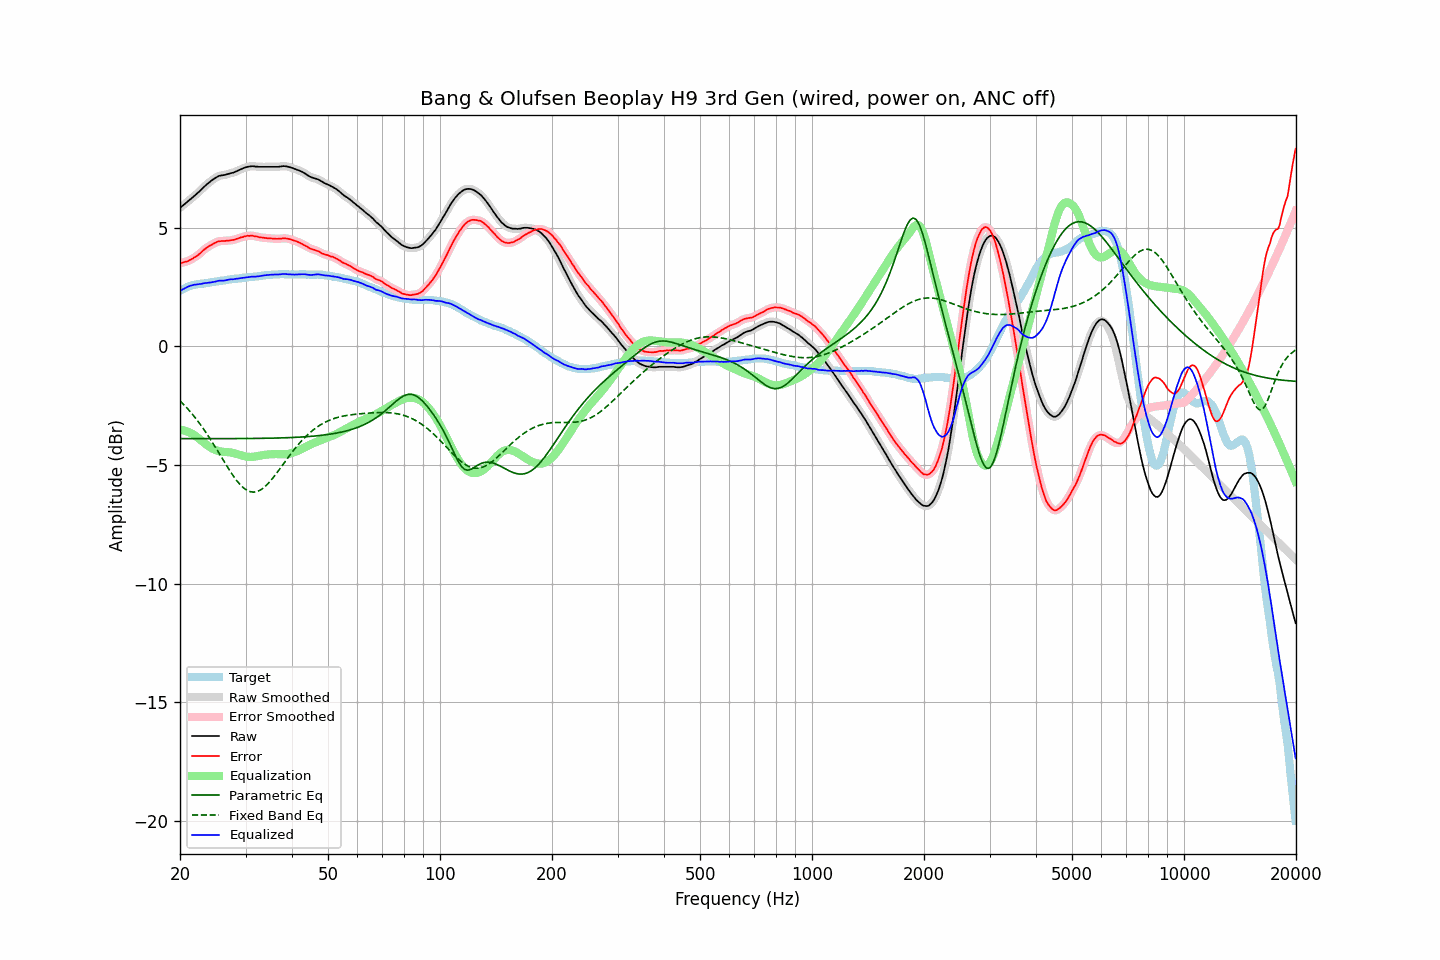

The data file committed next to this chart (first rows):
frequency, raw, error, smoothed, error_smoothed, equalization, parametric_eq, fixed_band_eq, equalized_raw, equalized_smoothed, target
20.00, 5.84, 3.50, 5.84, 3.51, -3.51, -3.89, -2.30, 2.33, 2.33, 2.34
20.20, 5.90, 3.52, 5.90, 3.52, -3.52, -3.89, -2.36, 2.38, 2.38, 2.38
20.40, 5.95, 3.53, 5.95, 3.54, -3.54, -3.89, -2.43, 2.41, 2.42, 2.42
20.61, 6.01, 3.56, 6.01, 3.56, -3.55, -3.89, -2.50, 2.45, 2.45, 2.44
20.81, 6.06, 3.57, 6.06, 3.58, -3.58, -3.89, -2.57, 2.48, 2.49, 2.48
21.02, 6.12, 3.60, 6.12, 3.60, -3.60, -3.89, -2.65, 2.52, 2.52, 2.52
21.23, 6.18, 3.64, 6.18, 3.63, -3.63, -3.89, -2.72, 2.55, 2.54, 2.54
21.44, 6.23, 3.67, 6.23, 3.67, -3.67, -3.89, -2.80, 2.56, 2.57, 2.56
21.66, 6.29, 3.71, 6.29, 3.71, -3.71, -3.89, -2.88, 2.58, 2.58, 2.58
21.87, 6.35, 3.76, 6.34, 3.75, -3.75, -3.89, -2.97, 2.60, 2.60, 2.59
22.09, 6.40, 3.79, 6.40, 3.79, -3.80, -3.89, -3.05, 2.60, 2.61, 2.61
22.31, 6.46, 3.84, 6.46, 3.84, -3.85, -3.89, -3.14, 2.61, 2.62, 2.62
22.54, 6.53, 3.90, 6.52, 3.89, -3.90, -3.89, -3.23, 2.63, 2.62, 2.63
22.76, 6.59, 3.95, 6.59, 3.95, -3.96, -3.89, -3.33, 2.63, 2.64, 2.64
22.99, 6.66, 4.02, 6.66, 4.02, -4.01, -3.89, -3.42, 2.65, 2.65, 2.64
23.22, 6.73, 4.08, 6.73, 4.07, -4.07, -3.89, -3.52, 2.66, 2.66, 2.65
23.45, 6.79, 4.13, 6.79, 4.13, -4.12, -3.89, -3.62, 2.67, 2.67, 2.66
23.69, 6.85, 4.18, 6.85, 4.18, -4.17, -3.89, -3.72, 2.68, 2.68, 2.67
23.92, 6.90, 4.22, 6.90, 4.22, -4.22, -3.89, -3.82, 2.68, 2.68, 2.68
24.16, 6.96, 4.26, 6.96, 4.26, -4.26, -3.89, -3.93, 2.70, 2.69, 2.70
24.40, 7.01, 4.29, 7.01, 4.30, -4.30, -3.89, -4.03, 2.71, 2.71, 2.72
24.65, 7.06, 4.34, 7.06, 4.33, -4.34, -3.89, -4.14, 2.72, 2.72, 2.72
24.89, 7.10, 4.37, 7.10, 4.37, -4.37, -3.89, -4.25, 2.73, 2.73, 2.73
25.14, 7.14, 4.40, 7.14, 4.40, -4.39, -3.89, -4.36, 2.75, 2.75, 2.74
25.39, 7.18, 4.43, 7.17, 4.42, -4.41, -3.89, -4.47, 2.77, 2.76, 2.75
25.65, 7.20, 4.43, 7.20, 4.44, -4.43, -3.89, -4.58, 2.77, 2.77, 2.77
25.91, 7.21, 4.44, 7.21, 4.44, -4.44, -3.89, -4.70, 2.77, 2.77, 2.77
26.16, 7.22, 4.44, 7.22, 4.44, -4.45, -3.89, -4.81, 2.77, 2.77, 2.78
26.43, 7.23, 4.44, 7.23, 4.45, -4.45, -3.89, -4.92, 2.78, 2.78, 2.78
26.69, 7.25, 4.45, 7.25, 4.45, -4.45, -3.89, -5.03, 2.79, 2.79, 2.79
26.96, 7.27, 4.46, 7.27, 4.46, -4.46, -3.89, -5.14, 2.81, 2.81, 2.81
27.23, 7.29, 4.47, 7.29, 4.47, -4.47, -3.89, -5.24, 2.82, 2.82, 2.82
27.50, 7.31, 4.48, 7.31, 4.47, -4.48, -3.89, -5.35, 2.83, 2.83, 2.83
27.77, 7.32, 4.49, 7.33, 4.49, -4.49, -3.89, -5.45, 2.83, 2.83, 2.83
28.05, 7.35, 4.50, 7.35, 4.50, -4.51, -3.89, -5.54, 2.84, 2.84, 2.85
28.33, 7.38, 4.53, 7.38, 4.52, -4.53, -3.89, -5.63, 2.85, 2.85, 2.85
28.62, 7.41, 4.55, 7.41, 4.55, -4.55, -3.89, -5.72, 2.86, 2.86, 2.86
28.90, 7.44, 4.57, 7.44, 4.57, -4.57, -3.89, -5.80, 2.87, 2.87, 2.87
29.19, 7.47, 4.60, 7.47, 4.59, -4.59, -3.89, -5.87, 2.88, 2.88, 2.87
29.48, 7.50, 4.60, 7.50, 4.61, -4.61, -3.89, -5.93, 2.89, 2.89, 2.90
29.78, 7.53, 4.63, 7.53, 4.63, -4.63, -3.89, -5.99, 2.90, 2.90, 2.90
30.08, 7.55, 4.64, 7.55, 4.65, -4.65, -3.88, -6.04, 2.90, 2.90, 2.90
30.38, 7.57, 4.67, 7.57, 4.66, -4.66, -3.88, -6.08, 2.91, 2.91, 2.90
30.68, 7.58, 4.66, 7.58, 4.67, -4.66, -3.88, -6.11, 2.92, 2.92, 2.92
30.99, 7.59, 4.67, 7.59, 4.67, -4.66, -3.88, -6.13, 2.93, 2.93, 2.92
31.30, 7.60, 4.67, 7.59, 4.66, -4.66, -3.88, -6.14, 2.94, 2.94, 2.93
31.61, 7.59, 4.65, 7.59, 4.65, -4.65, -3.88, -6.14, 2.94, 2.94, 2.94
31.93, 7.58, 4.63, 7.58, 4.64, -4.64, -3.88, -6.13, 2.94, 2.94, 2.95
32.24, 7.58, 4.63, 7.58, 4.62, -4.63, -3.88, -6.12, 2.95, 2.95, 2.95
32.57, 7.57, 4.60, 7.57, 4.61, -4.61, -3.88, -6.09, 2.96, 2.96, 2.96
32.89, 7.57, 4.60, 7.57, 4.60, -4.60, -3.88, -6.06, 2.97, 2.97, 2.97
33.22, 7.57, 4.59, 7.57, 4.59, -4.59, -3.88, -6.01, 2.98, 2.98, 2.98
33.55, 7.57, 4.58, 7.57, 4.58, -4.58, -3.88, -5.96, 2.99, 2.99, 2.99
33.89, 7.57, 4.57, 7.57, 4.57, -4.57, -3.87, -5.90, 3.00, 3.00, 3.00
34.23, 7.57, 4.56, 7.57, 4.56, -4.56, -3.87, -5.84, 3.01, 3.01, 3.01
34.57, 7.57, 4.55, 7.57, 4.56, -4.56, -3.87, -5.77, 3.01, 3.01, 3.02
34.92, 7.57, 4.56, 7.57, 4.55, -4.55, -3.87, -5.69, 3.02, 3.02, 3.01
35.27, 7.57, 4.55, 7.57, 4.55, -4.55, -3.87, -5.61, 3.02, 3.02, 3.02
35.62, 7.57, 4.54, 7.57, 4.54, -4.54, -3.87, -5.53, 3.03, 3.03, 3.03
35.97, 7.57, 4.54, 7.57, 4.54, -4.54, -3.87, -5.44, 3.03, 3.03, 3.03
... 635 more rows
